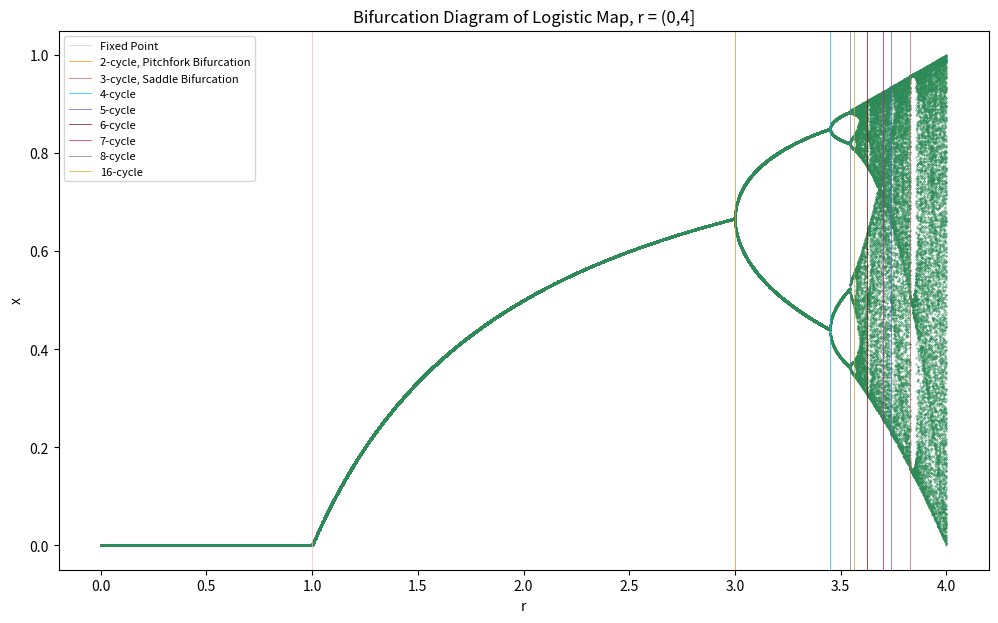
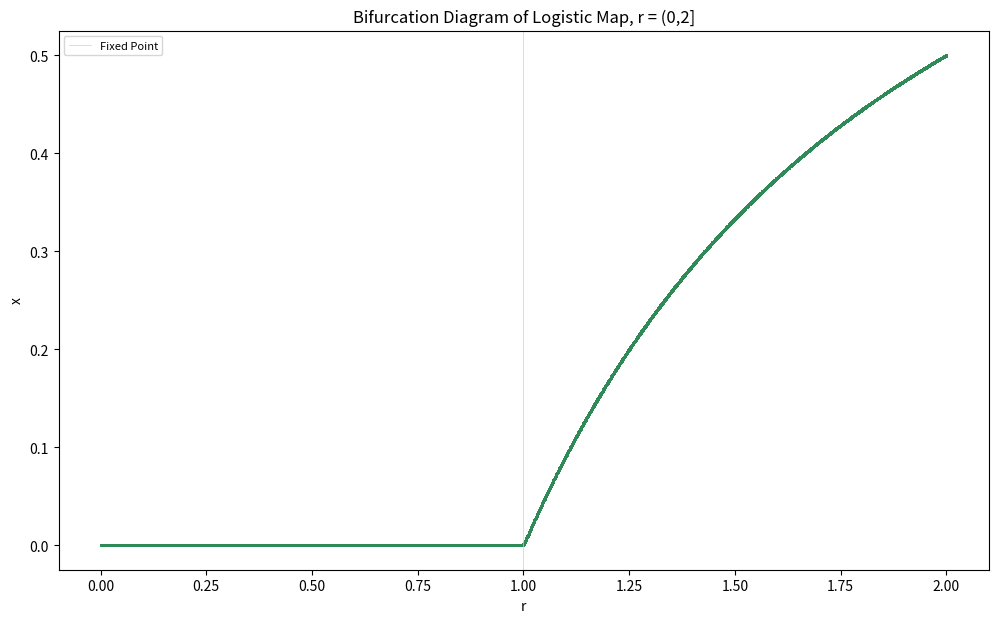
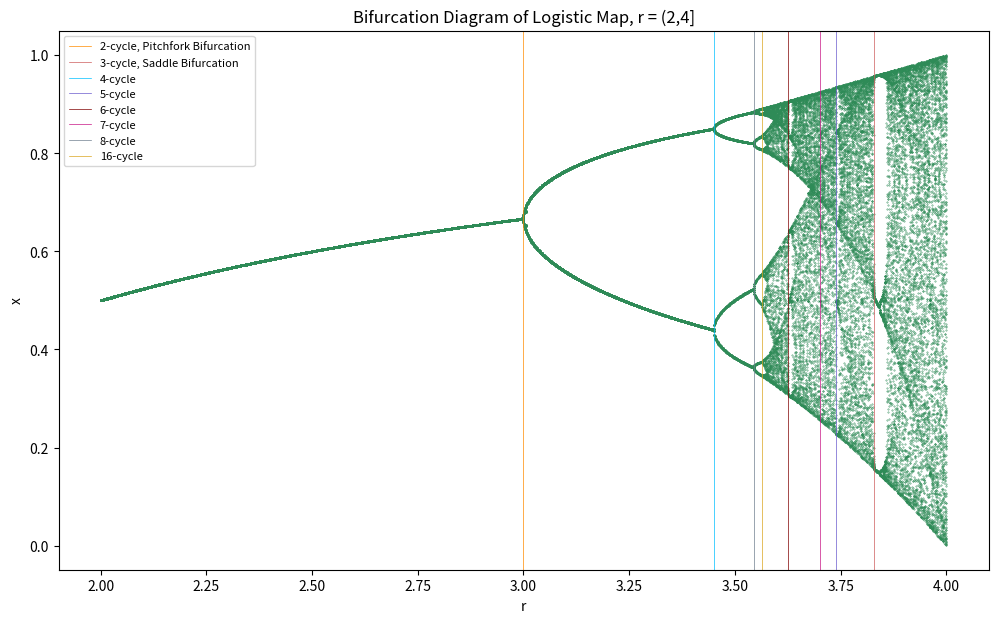

These figures' Python source, in order:
from mpl_toolkits.mplot3d import Axes3D
import matplotlib.pyplot as plt
from matplotlib import cm
import numpy as np
from scipy.integrate import solve_ivp


def lorenzEquations(t, x0, sigma, ro, beta):
    x, y, z = x0
    dxdt = sigma * (y - x)
    dydt = x * (ro - z) - y
    dzdt = x * y - beta * z

    return dxdt, dydt, dzdt


def plotLorenz(x0_x, ro):
    time = (0.0, 1000.0)
    x0 = [x0_x, 10, 10]
    sigma = 10
    beta = 8.0 / 3
    width = 0.1
    c = 'red'
    if x0_x > 10:
        c = 'blue'
    if ro < 28:
        width = 2

    solution = solve_ivp(lorenzEquations, time, x0, args=(sigma, ro, beta))
    sol = solution.y

    fig = plt.figure()
    ax0 = fig.gca(projection='3d')
    ax0.plot(sol[0, :], sol[1, :], sol[2, :], linewidth=width, color=c, linestyle=':', antialiased=True)
    ax0.set_title("Lorenz Attractor, x0 = ({},{},{})".format(x0[0], x0[1], x0[2]))
    plt.show()

    return solution


def plotLorenzWithPoints(s1y, s2y, indexes):
    sol1_different, sol2_different, sol_same = calculatePoints(s1y, s2y, indexes)

    # Different points plot
    if len(sol1_different) or len(sol2_different) != 0:
        fig = plt.figure(figsize=(12, 6))
        ax0 = fig.gca(projection='3d')
        ax1 = fig.gca(projection='3d')
        ax3 = fig.gca(projection='3d')
        ax4 = fig.gca(projection='3d')

        ax0.plot(s1y[0, :], s1y[1, :], s1y[2, :], linewidth=0.1, color='red', linestyle=':', antialiased=True,
                 label='System 1, x0 = (10,10,10)')
        ax1.plot(s2y[0, :], s2y[1, :], s2y[2, :], linewidth=0.1, color='blue', linestyle=':', antialiased=True,
                 label='System 2, x0 = (10.00000001,10,10)')
        ax3.scatter(sol1_different[:, 0], sol1_different[:, 1], sol1_different[:, 2], c='#530127', s=0.1,
                    label='Different points of System 1')
        ax4.scatter(sol2_different[:, 0], sol2_different[:, 1], sol2_different[:, 2], c='#071c56', s=0.1,
                    label='Different points of System 2')
        leg = plt.legend(bbox_to_anchor=(1.05, 1.0), loc='upper left')
        for legobj in leg.legendHandles:
            legobj.set_linewidth(2.0)
        plt.title("Lorenz Attractors with Different Points")
        plt.tight_layout()
        plt.show()

    # Mutual points plot
    if len(sol_same) != 0:
        fig = plt.figure(figsize=(12, 6))
        ax0 = fig.gca(projection='3d')
        ax1 = fig.gca(projection='3d')
        ax2 = fig.gca(projection='3d')

        ax0.plot(s1y[0, :], s1y[1, :], s1y[2, :], linewidth=1, color='red', linestyle=':', antialiased=True,
                 label='System 1, x0 = (10,10,10)')
        ax1.plot(s2y[0, :], s2y[1, :], s2y[2, :], linewidth=1, color='blue', linestyle=':', antialiased=True,
                 label='System 2, x0 = (10.00000001,10,10)')
        ax2.scatter(sol_same[:, 0], sol_same[:, 1], sol_same[:, 2], c="black", s=5,
                    label='Mutual points of the systems')
        leg = plt.legend(bbox_to_anchor=(1.05, 1.0), loc='upper left')
        for legobj in leg.legendHandles:
            legobj.set_linewidth(2.0)
        plt.title("Lorenz Attractors with Mutual Points")
        plt.tight_layout()
        plt.show()


def calculatePoints(s1y, s2y, indexes):
    # for different points
    sol1_different = []
    sol2_different = []
    for i in indexes:
        point1 = [s1y[0][i], s1y[1][i], s1y[2][i]]
        point2 = [s2y[0][i], s2y[1][i], s2y[2][i]]
        sol1_different.append(point1)
        sol2_different.append(point2)

    # for the same points
    sol_same = []
    len_points = s1y.shape[1]
    if s1y.shape[1] > s2y.shape[1]:
        len_points = s2y.shape[1]

    for i in range(len_points):
        if i not in indexes:
            point = [s1y[0][i], s1y[1][i], s1y[2][i]]
            sol_same.append(point)

    sol1_different = np.array(sol1_different)
    sol2_different = np.array(sol2_different)
    sol_same = np.array(sol_same)
    return sol1_different, sol2_different, sol_same


def computeDifference(s1, s2):
    s1_solution = s1.y
    s1_time = s1.t
    s2_solution = s2.y
    s2_time = s2.t

    distArr = []
    distArrIndex = []
    s1_shape = s1_solution.shape
    s2_shape = s2_solution.shape
    print(s1_shape)
    print(s2_shape)
    if (s1_shape[1] > s2_shape[1]):
        for i in range(s2_shape[1]):
            point1 = np.array([s1_solution[0][i], s1_solution[1][i], s1_solution[2][i]])
            point2 = np.array([s2_solution[0][i], s2_solution[1][i], s2_solution[2][i]])
            if 1 < np.linalg.norm(point2 - point1):
                distArr.append([s1_time, s2_time])
                distArrIndex.append(i)

    return distArr, distArrIndex


def logisticEquation(x, r):
    return r * x * (1 - x)


def plotLogistic(r_min, r_max):
    '''
        https://mathworld.wolfram.com/LogisticMap.html:

         1: 1

         These solutions are only real for r>=3, so this is where the 2-cycle begins. so r_2=3 is the onset of period doubling
         first bifurcation occurs at around r=3.

         3-cycle starts at r_3 = 3.828427

         The 4-cycle therefore starts at 3.449489...

         5-cycles r_5=3.73817... (OEIS A118452), 3.90557..., and 3.99026....

         6: 3.62655316..

         7: 3.70164076...

         8-cycles: 3.54409

         16: 3.56440726...

        http://www.maths.qmul.ac.uk/~sb/cf_chapter3.pdf:

         The birth of the period 2 attractor is an example of a period-doubling (or pitchfork) bifurcation.
         The ‘handle’ of the pitchfork is the (μ, x) graph of the attracting fixed point x = 1 − 1/μ and this curve continues as the ‘middle prong’ when the fixed point becomes a repeller.
         The other two prongs are made up of the graph of the period 2 attracting cycle x2 − ((μ + 1)/μ)x + (μ + 1)/μ2 = 0.

        By contrast the period 3 attractor is born via a tangent (or saddle) bifurcation.
        Here, at the value μ = 3.829, the graph of fμ3 touches the line y = x tangentially at three points (it still crosses the line y = x at the point x = 1 − 1/μ).
        As μ passes this value what happens is that a pair of complex conjugate period 3 orbits collide and become a real period 3 orbit, which then separates into a pair of period 3 orbits, one attracting and one repelling.
        For values of μ just below 3.829 the system behaves for long periods as if it had a period 3 attractor, but has bursts of chaotic behaviour in between these long periods. This phenomenon is called intermittency.
    '''

    R = np.arange(r_min + 0.001, r_max + 0.001, 0.001)
    values = []
    r_val = []
    for r in R:
        x = np.random.random()
        for n in range(1000):  # we are saving the solution after 1000 iteration
            x = logisticEquation(x, r)
            if n > 939:  # saving last 60
                values.append(x)
                r_val.append(r)
    values = np.array(values)
    r_val = np.array(r_val)

    fig = plt.figure(figsize=(12, 7))
    ax0 = fig.add_subplot()
    ax0.scatter(r_val, values, s=0.1, color='seagreen')

    if r_min == 0.0:
        plt.axvline(x=1.0, linewidth=0.5, label="Fixed Point", c="lightpink")
    if r_max == 4.0:
        plt.axvline(x=3.0, linewidth=0.5, label="2-cycle, Pitchfork Bifurcation",
                    c="darkorange")  # 2-cycle = period doubling. first bifurcation (pitchfork)
        plt.axvline(x=3.828427, linewidth=0.5, label="3-cycle, Saddle Bifurcation",
                    c="indianred")  # 3-cycle, saddle bifurcation
        plt.axvline(x=3.449489, linewidth=0.5, label="4-cycle", c="deepskyblue")  # 4-cycle
        plt.axvline(x=3.73817, linewidth=0.5, label="5-cycle", c="slateblue")  # 5-cycle
        plt.axvline(x=3.62655316, linewidth=0.5, label="6-cycle", c="maroon")  # 6-cycle
        plt.axvline(x=3.70164076, linewidth=0.5, label="7-cycle", c="mediumvioletred")  # 7-cycle
        plt.axvline(x=3.54409, linewidth=0.5, label="8-cycle", c="slategrey")  # 8-cycle
        plt.axvline(x=3.56440726, linewidth=0.5, label="16-cycle", c="goldenrod")  # 16-cycle

    plt.legend(loc='upper left', prop={'size': 8})
    plt.xlabel("r")
    plt.ylabel("x")
    plt.title(("Bifurcation Diagram of Logistic Map, r = ({},{}]").format(int(r_min), int(r_max)))
    plt.show()


def main():
    # Lorenz Attractor
    #x0_x = 10
    #ro = 0.5
    #s1 = plotLorenz(x0_x, ro)
    #s2 = plotLorenz((10 + 10 ** (-8)), ro)
    # print("s1 time: ", s1.t[-2])
    # print("s1 time: ", s2.t[-2])

    #differentPointArray, indexes = computeDifference(s1, s2)
    #plotLorenzWithPoints(s1.y, s2.y, indexes)

    # Logistic Map

    plotLogistic(0.0, 4.0)  # (0,4]
    plotLogistic(0.0, 2.0)  # (0,2]
    plotLogistic(2.0, 4.0)  # (2,4]


if __name__ == '__main__':
    main()
